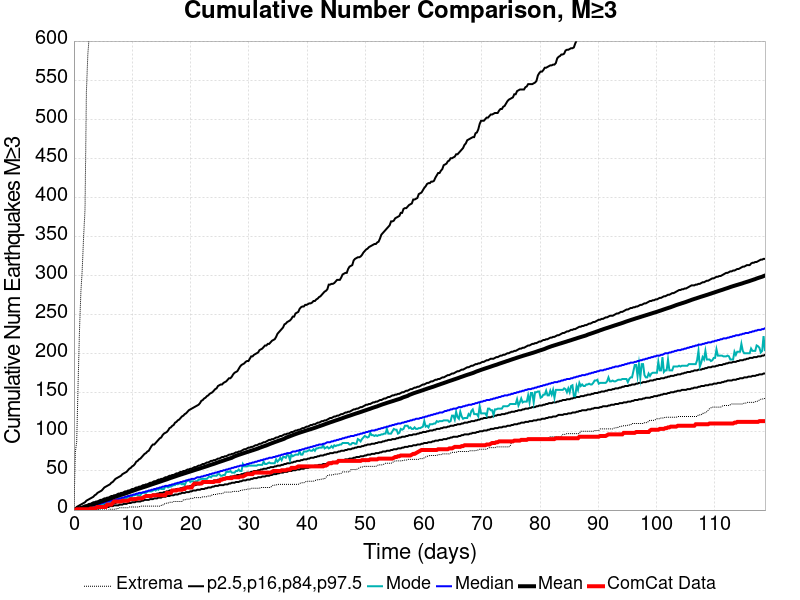

The table this chart was drawn from, first rows:
Time (days), ComCat Data, Simulation Mean, Simulation Median, Simulation Mode, Simulation Minimum, Simulation Maximum, 2.5 %-ile, 16 %-ile, 84 %-ile, 97.5 %-ile
0.0, 0.0, 0.0, 0.0, 0.0, 0.0, 0.0, 0.0, 0.0, 0.0, 0.0
0.2377, 0.0, 0.4481, 0.0, 0.0, 0.0, 74.0, 0.0, 0.0, 1.0, 2.0
0.4754, 1.0, 0.9307, 1.0, 0.0, 0.0, 88.0, 0.0, 0.0, 2.0, 4.0
0.7132, 1.0, 1.44, 1.0, 1.0, 0.0, 161.0, 0.0, 0.0, 2.0, 5.0
0.9509, 1.0, 1.972, 1.0, 1.0, 0.0, 230.0, 0.0, 0.0, 3.0, 6.0
1.189, 1.0, 2.511, 2.0, 1.0, 0.0, 279.0, 0.0, 1.0, 4.0, 7.0
1.426, 1.0, 3.069, 2.0, 2.0, 0.0, 309.0, 0.0, 1.0, 4.0, 8.0
1.664, 1.0, 3.598, 3.0, 2.0, 0.0, 351.0, 0.0, 1.0, 5.0, 9.0
1.902, 1.0, 4.116, 3.0, 3.0, 0.0, 385.0, 0.0, 1.0, 6.0, 10.0
2.14, 1.0, 4.656, 4.0, 3.0, 0.0, 536.0, 0.0, 2.0, 6.0, 12.0
2.377, 1.0, 5.186, 4.0, 4.0, 0.0, 583.0, 1.0, 2.0, 7.0, 13.0
2.615, 1.0, 5.748, 5.0, 4.0, 0.0, 607.0, 1.0, 2.0, 8.0, 14.0
2.853, 2.0, 6.301, 5.0, 5.0, 0.0, 630.0, 1.0, 3.0, 8.0, 15.0
3.09, 2.0, 6.853, 6.0, 5.0, 0.0, 654.0, 1.0, 3.0, 9.0, 16.0
3.328, 2.0, 7.475, 6.0, 5.0, 0.0, 682.0, 1.0, 3.0, 10.0, 17.0
3.566, 2.0, 8.063, 6.0, 6.0, 0.0, 700.0, 2.0, 4.0, 10.0, 19.0
3.804, 3.0, 8.671, 7.0, 7.0, 0.0, 739.0, 2.0, 4.0, 11.0, 20.0
4.041, 4.0, 9.277, 7.0, 7.0, 0.0, 763.0, 2.0, 4.0, 11.0, 22.0
4.279, 4.0, 9.916, 8.0, 7.0, 0.0, 788.0, 2.0, 5.0, 12.0, 23.0
4.517, 4.0, 10.5, 8.0, 7.0, 0.0, 804.0, 3.0, 5.0, 13.0, 24.0
4.754, 4.0, 11.09, 9.0, 7.0, 0.0, 822.0, 3.0, 5.0, 13.0, 25.0
4.992, 4.0, 11.69, 9.0, 8.0, 0.0, 842.0, 3.0, 6.0, 14.0, 27.0
5.23, 4.0, 12.31, 10.0, 9.0, 0.0, 880.0, 3.0, 6.0, 15.0, 29.0
5.468, 4.0, 12.89, 10.0, 8.0, 0.0, 903.0, 4.0, 7.0, 15.0, 30.0
5.705, 7.0, 13.47, 11.0, 11.0, 0.0, 925.0, 4.0, 7.0, 16.0, 31.0
5.943, 7.0, 14.12, 11.0, 11.0, 0.0, 948.0, 4.0, 7.0, 16.0, 32.0
6.181, 7.0, 14.77, 12.0, 10.0, 1.0, 1676, 5.0, 8.0, 17.0, 33.0
6.419, 7.0, 15.37, 12.0, 10.0, 1.0, 1938, 5.0, 8.0, 18.0, 35.0
6.656, 9.0, 15.92, 13.0, 12.0, 1.0, 2094, 5.0, 8.0, 18.0, 36.0
6.894, 11.0, 16.5, 13.0, 12.0, 1.0, 2229, 6.0, 9.0, 19.0, 38.0
7.132, 11.0, 17.15, 13.0, 12.0, 1.0, 2321, 6.0, 9.0, 19.0, 40.0
7.369, 11.0, 17.72, 14.0, 12.0, 2.0, 2408, 6.0, 10.0, 20.0, 41.0
7.607, 11.0, 18.26, 14.0, 12.0, 2.0, 2476, 6.0, 10.0, 21.0, 42.0
7.845, 11.0, 18.89, 15.0, 13.0, 3.0, 2546, 7.0, 10.0, 21.0, 43.0
8.083, 11.0, 19.47, 15.0, 15.0, 3.0, 2605, 7.0, 11.0, 22.0, 44.0
8.32, 12.0, 20.04, 16.0, 15.0, 3.0, 2659, 7.0, 11.0, 22.0, 46.0
8.558, 12.0, 20.61, 16.0, 15.0, 3.0, 2713, 8.0, 11.0, 23.0, 47.0
8.796, 12.0, 21.16, 17.0, 15.0, 3.0, 2742, 8.0, 12.0, 24.0, 48.0
9.034, 12.0, 21.77, 17.0, 15.0, 3.0, 2779, 8.0, 12.0, 24.0, 49.0
9.271, 12.0, 22.4, 18.0, 17.0, 3.0, 2812, 9.0, 13.0, 25.0, 51.0
9.509, 13.0, 23.01, 18.0, 17.0, 4.0, 2855, 9.0, 13.0, 25.0, 53.0
9.747, 14.0, 23.76, 19.0, 16.0, 4.0, 2898, 9.0, 13.0, 26.0, 54.0
9.984, 14.0, 24.39, 19.0, 18.0, 4.0, 2923, 10.0, 14.0, 27.0, 56.0
10.22, 14.0, 24.96, 20.0, 19.0, 4.0, 2963, 10.0, 14.0, 27.0, 57.0
10.46, 14.0, 25.58, 20.0, 19.0, 4.0, 2982, 10.0, 15.0, 28.0, 59.0
10.7, 14.0, 26.24, 21.0, 20.0, 4.0, 3012, 11.0, 15.0, 29.0, 62.0
10.94, 15.0, 26.89, 21.0, 19.0, 4.0, 3032, 11.0, 15.0, 29.0, 63.0
11.17, 15.0, 27.48, 22.0, 19.0, 4.0, 3056, 11.0, 16.0, 30.0, 65.0
11.41, 15.0, 28.05, 22.0, 19.0, 5.0, 3080, 11.0, 16.0, 30.0, 66.0
11.65, 15.0, 28.64, 22.0, 22.0, 5.0, 3107, 12.0, 16.0, 31.0, 68.0
11.89, 16.0, 29.2, 23.0, 22.0, 5.0, 3123, 12.0, 17.0, 32.0, 70.0
12.12, 17.0, 29.76, 23.0, 22.0, 5.0, 3146, 13.0, 17.0, 32.0, 72.0
12.36, 18.0, 30.31, 24.0, 22.0, 5.0, 3161, 13.0, 18.0, 33.0, 73.0
12.6, 18.0, 30.92, 24.0, 24.0, 5.0, 3171, 13.0, 18.0, 33.0, 75.0
12.84, 18.0, 31.54, 25.0, 24.0, 5.0, 3185, 13.0, 18.0, 34.0, 76.0
13.07, 18.0, 32.15, 25.0, 24.0, 5.0, 3194, 14.0, 19.0, 35.0, 79.0
13.31, 18.0, 32.74, 26.0, 24.0, 5.0, 3210, 14.0, 19.0, 35.0, 82.0
13.55, 19.0, 33.33, 26.0, 25.0, 5.0, 3220, 14.0, 20.0, 36.0, 84.0
13.79, 19.0, 33.93, 27.0, 26.0, 5.0, 3233, 15.0, 20.0, 37.0, 84.0
14.03, 19.0, 34.56, 27.0, 25.0, 5.0, 3246, 15.0, 20.0, 37.0, 86.0
... 440 more rows
